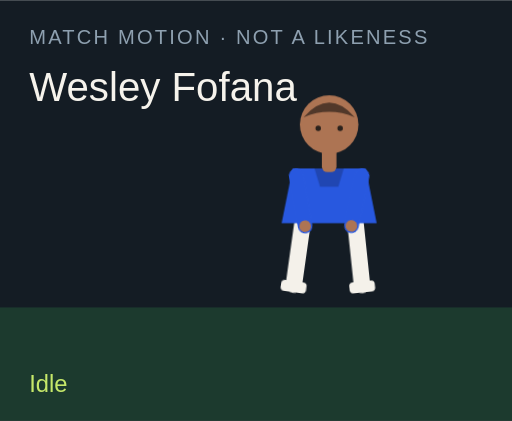
t = 0.00 s
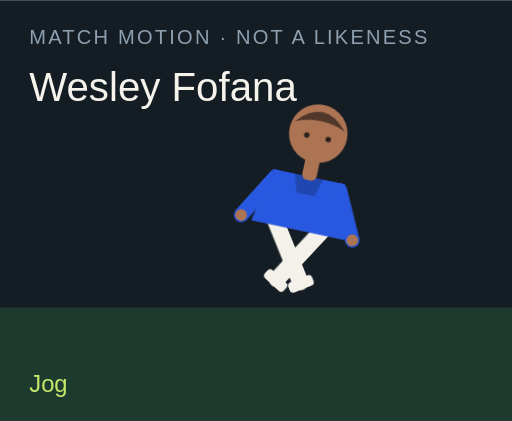
t = 1.50 s
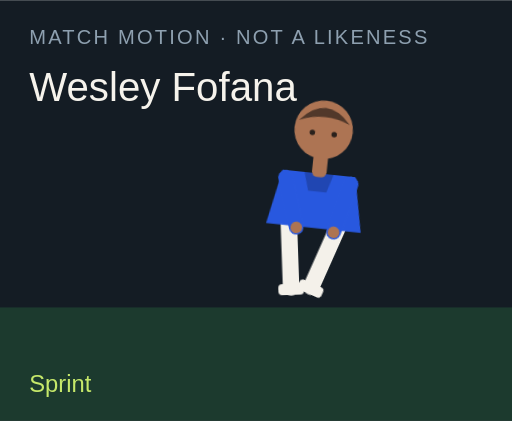
t = 3.00 s
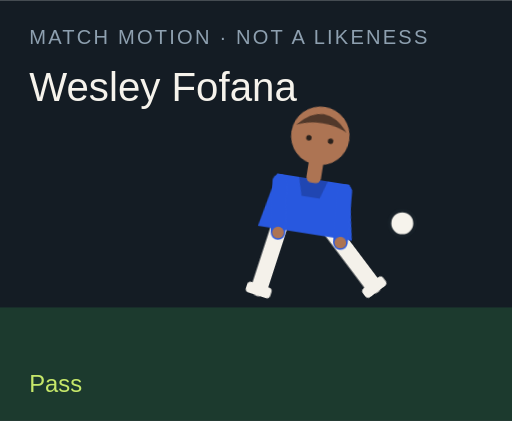
t = 4.50 s
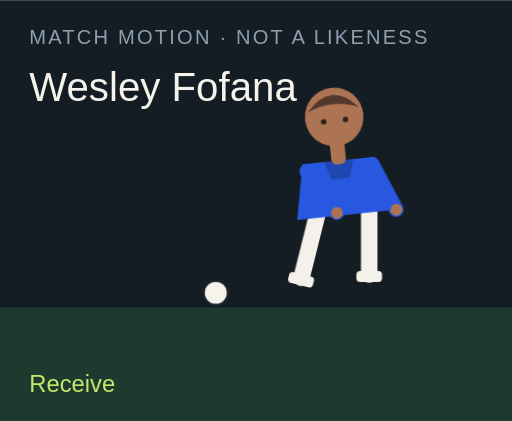
t = 6.00 s
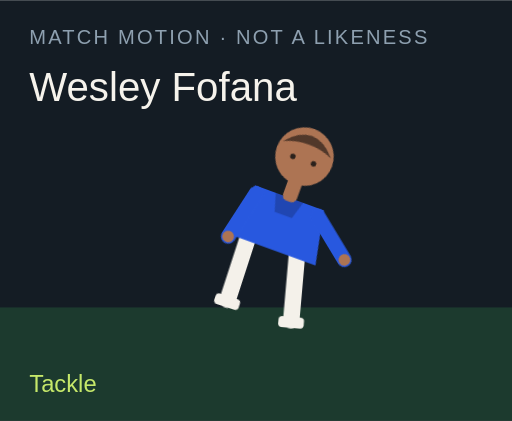
t = 7.50 s

The animated SVG that drew these frames (rendered in a browser with its animation timeline set to each time). Animation: 18 CSS @keyframes rules; one cycle of 9.00 s, repeats indefinitely.

<?xml version="1.0" encoding="UTF-8"?>
<svg xmlns="http://www.w3.org/2000/svg" viewBox="0 0 280 230" role="img">
  <style>@media (prefers-reduced-motion: reduce){animate,animateTransform{display:none}}</style>
  <rect width="280" height="230" fill="#141c24"/>
  <rect y="168" width="280" height="62" fill="#1c3a2e"/>
  <text x="16" y="24" fill="#8ea0b0" font-family="Arial,sans-serif" font-size="11" letter-spacing="1.2">MATCH MOTION · NOT A LIKENESS</text>
  <text x="16" y="55" fill="#f6f3ec" font-family="Impact,sans-serif" font-size="22">Wesley Fofana</text>
  <circle r="7" fill="#f6f3ec" stroke="#172028" stroke-width="2" id="motion-14790" cx="150" cy="160" opacity="0">
    
    
    
  </circle>
  <g transform="translate(132 40)">
    <g id="motion-14812" transform="rotate(0 48 90)">
      
      <g id="motion-14814" transform="translate(0 0)">
        
        <g transform="translate(34 78)"><g id="motion-14816" transform="rotate(8)"><path d="M0 0 V38" stroke="#f4f1ea" stroke-width="9" stroke-linecap="round"/><rect x="-7" y="36" width="14" height="6" rx="2" fill="#f4f1ea"/></g></g>
        <g transform="translate(62 78)"><g id="motion-14818" transform="rotate(-6)"><path d="M0 0 V38" stroke="#f4f1ea" stroke-width="9" stroke-linecap="round"/><rect x="-7" y="36" width="14" height="6" rx="2" fill="#f4f1ea"/></g></g>
        <path d="M28 52 h40 l6 30 H22 Z" fill="#2858df"/>
        <path d="M40 52 h16 l-3 10 H43 Z" fill="#000" opacity=".2"/>
        <g transform="translate(30 56)"><g id="motion-14820" transform="rotate(-10)"><path d="M0 0 V28" stroke="#2858df" stroke-width="8" stroke-linecap="round"/><circle cx="0" cy="28" r="3.2" fill="#ad7453"/></g></g>
        <g transform="translate(66 56)"><g id="motion-14822" transform="rotate(12)"><path d="M0 0 V28" stroke="#2858df" stroke-width="8" stroke-linecap="round"/><circle cx="0" cy="28" r="3.2" fill="#ad7453"/></g></g>
        <rect x="44" y="40" width="8" height="14" rx="3" fill="#ad7453"/>
        <circle cx="48" cy="28" r="16" fill="#ad7453"/>
        <path d="M34 24 Q48 8 62 24 Q48 18 34 24" fill="#51382a"/>
        <circle cx="42" cy="30" r="1.5" fill="#2a211c"/><circle cx="54" cy="30" r="1.5" fill="#2a211c"/>
      </g>
    </g>
  </g>
  <text x="16" y="214" fill="#c6e86a" font-family="Arial,sans-serif" font-size="13" opacity="1" id="motion-14794">Idle</text><text x="16" y="214" fill="#c6e86a" font-family="Arial,sans-serif" font-size="13" opacity="0" id="motion-14796">Jog</text><text x="16" y="214" fill="#c6e86a" font-family="Arial,sans-serif" font-size="13" opacity="0" id="motion-14798">Sprint</text><text x="16" y="214" fill="#c6e86a" font-family="Arial,sans-serif" font-size="13" opacity="0" id="motion-14800">Dribble</text><text x="16" y="214" fill="#c6e86a" font-family="Arial,sans-serif" font-size="13" opacity="0" id="motion-14802">Pass</text><text x="16" y="214" fill="#c6e86a" font-family="Arial,sans-serif" font-size="13" opacity="0" id="motion-14804">Shoot</text><text x="16" y="214" fill="#c6e86a" font-family="Arial,sans-serif" font-size="13" opacity="0" id="motion-14806">Receive</text><text x="16" y="214" fill="#c6e86a" font-family="Arial,sans-serif" font-size="13" opacity="0" id="motion-14808">Tackle</text><text x="16" y="214" fill="#c6e86a" font-family="Arial,sans-serif" font-size="13" opacity="0" id="motion-14810">Point</text>
<style>@keyframes track-14791{0%{cx:150px}11.1%{cx:156px}22.2%{cx:164px}33.300000000000004%{cx:142px}44.4%{cx:190px}55.60000000000001%{cx:250px}66.7%{cx:118px}77.8%{cx:150px}88.9%{cx:150px}100%{cx:150px}}@keyframes track-14792{0%{cy:160px}11.1%{cy:158px}22.2%{cy:154px}33.300000000000004%{cy:156px}44.4%{cy:148px}55.60000000000001%{cy:96px}66.7%{cy:160px}77.8%{cy:160px}88.9%{cy:160px}100%{cy:160px}}@keyframes track-14793{0%{opacity:0}11.1%{opacity:0}22.2%{opacity:0}33.300000000000004%{opacity:1}44.4%{opacity:1}55.60000000000001%{opacity:1}66.7%{opacity:1}77.8%{opacity:0}88.9%{opacity:0}100%{opacity:0}}@keyframes track-14795{0%{opacity:1}11.1%{opacity:0}22.2%{opacity:0}33.300000000000004%{opacity:0}44.4%{opacity:0}55.60000000000001%{opacity:0}66.7%{opacity:0}77.8%{opacity:0}88.9%{opacity:0}100%{opacity:1}}@keyframes track-14797{0%{opacity:0}11.1%{opacity:1}22.2%{opacity:0}33.300000000000004%{opacity:0}44.4%{opacity:0}55.60000000000001%{opacity:0}66.7%{opacity:0}77.8%{opacity:0}88.9%{opacity:0}100%{opacity:0}}@keyframes track-14799{0%{opacity:0}11.1%{opacity:0}22.2%{opacity:1}33.300000000000004%{opacity:0}44.4%{opacity:0}55.60000000000001%{opacity:0}66.7%{opacity:0}77.8%{opacity:0}88.9%{opacity:0}100%{opacity:0}}@keyframes track-14801{0%{opacity:0}11.1%{opacity:0}22.2%{opacity:0}33.300000000000004%{opacity:1}44.4%{opacity:0}55.60000000000001%{opacity:0}66.7%{opacity:0}77.8%{opacity:0}88.9%{opacity:0}100%{opacity:0}}@keyframes track-14803{0%{opacity:0}11.1%{opacity:0}22.2%{opacity:0}33.300000000000004%{opacity:0}44.4%{opacity:1}55.60000000000001%{opacity:0}66.7%{opacity:0}77.8%{opacity:0}88.9%{opacity:0}100%{opacity:0}}@keyframes track-14805{0%{opacity:0}11.1%{opacity:0}22.2%{opacity:0}33.300000000000004%{opacity:0}44.4%{opacity:0}55.60000000000001%{opacity:1}66.7%{opacity:0}77.8%{opacity:0}88.9%{opacity:0}100%{opacity:0}}@keyframes track-14807{0%{opacity:0}11.1%{opacity:0}22.2%{opacity:0}33.300000000000004%{opacity:0}44.4%{opacity:0}55.60000000000001%{opacity:0}66.7%{opacity:1}77.8%{opacity:0}88.9%{opacity:0}100%{opacity:0}}@keyframes track-14809{0%{opacity:0}11.1%{opacity:0}22.2%{opacity:0}33.300000000000004%{opacity:0}44.4%{opacity:0}55.60000000000001%{opacity:0}66.7%{opacity:0}77.8%{opacity:1}88.9%{opacity:0}100%{opacity:0}}@keyframes track-14811{0%{opacity:0}11.1%{opacity:0}22.2%{opacity:0}33.300000000000004%{opacity:0}44.4%{opacity:0}55.60000000000001%{opacity:0}66.7%{opacity:0}77.8%{opacity:0}88.9%{opacity:1}100%{opacity:0}}@keyframes track-14813{0%{transform:rotate(0deg)}11.1%{transform:rotate(8deg)}22.2%{transform:rotate(16deg)}33.300000000000004%{transform:rotate(6deg)}44.4%{transform:rotate(4deg)}55.60000000000001%{transform:rotate(14deg)}66.7%{transform:rotate(-6deg)}77.8%{transform:rotate(34deg)}88.9%{transform:rotate(6deg)}100%{transform:rotate(0deg)}}@keyframes track-14815{0%{transform:translate(0px,0px)}11.1%{transform:translate(0px,-3px)}22.2%{transform:translate(0px,-6px)}33.300000000000004%{transform:translate(0px,-2px)}44.4%{transform:translate(0px,2px)}55.60000000000001%{transform:translate(0px,-4px)}66.7%{transform:translate(0px,1px)}77.8%{transform:translate(0px,10px)}88.9%{transform:translate(0px,-4px)}100%{transform:translate(0px,0px)}}@keyframes track-14817{0%{transform:rotate(8deg)}11.1%{transform:rotate(-26deg)}22.2%{transform:rotate(-42deg)}33.300000000000004%{transform:rotate(-8deg)}44.4%{transform:rotate(6deg)}55.60000000000001%{transform:rotate(12deg)}66.7%{transform:rotate(20deg)}77.8%{transform:rotate(-8deg)}88.9%{transform:rotate(4deg)}100%{transform:rotate(8deg)}}@keyframes track-14819{0%{transform:rotate(-6deg)}11.1%{transform:rotate(24deg)}22.2%{transform:rotate(38deg)}33.300000000000004%{transform:rotate(18deg)}44.4%{transform:rotate(-38deg)}55.60000000000001%{transform:rotate(-54deg)}66.7%{transform:rotate(6deg)}77.8%{transform:rotate(-22deg)}88.9%{transform:rotate(-8deg)}100%{transform:rotate(-6deg)}}@keyframes track-14821{0%{transform:rotate(-10deg)}11.1%{transform:rotate(24deg)}22.2%{transform:rotate(36deg)}33.300000000000004%{transform:rotate(-18deg)}44.4%{transform:rotate(10deg)}55.60000000000001%{transform:rotate(-24deg)}66.7%{transform:rotate(-30deg)}77.8%{transform:rotate(12deg)}88.9%{transform:rotate(14deg)}100%{transform:rotate(-10deg)}}@keyframes track-14823{0%{transform:rotate(12deg)}11.1%{transform:rotate(-20deg)}22.2%{transform:rotate(-32deg)}33.300000000000004%{transform:rotate(14deg)}44.4%{transform:rotate(-26deg)}55.60000000000001%{transform:rotate(18deg)}66.7%{transform:rotate(-22deg)}77.8%{transform:rotate(-6deg)}88.9%{transform:rotate(-96deg)}100%{transform:rotate(12deg)}}@media(prefers-reduced-motion:no-preference){#motion-14790{animation:track-14791 9s linear infinite both,track-14792 9s linear infinite both,track-14793 9s steps(1,end) infinite both}#motion-14794{animation:track-14795 9s steps(1,end) infinite both}#motion-14796{animation:track-14797 9s steps(1,end) infinite both}#motion-14798{animation:track-14799 9s steps(1,end) infinite both}#motion-14800{animation:track-14801 9s steps(1,end) infinite both}#motion-14802{animation:track-14803 9s steps(1,end) infinite both}#motion-14804{animation:track-14805 9s steps(1,end) infinite both}#motion-14806{animation:track-14807 9s steps(1,end) infinite both}#motion-14808{animation:track-14809 9s steps(1,end) infinite both}#motion-14810{animation:track-14811 9s steps(1,end) infinite both}#motion-14812{animation:track-14813 9s linear infinite both}#motion-14814{animation:track-14815 9s linear infinite both}#motion-14816{animation:track-14817 9s linear infinite both}#motion-14818{animation:track-14819 9s linear infinite both}#motion-14820{animation:track-14821 9s linear infinite both}#motion-14822{animation:track-14823 9s linear infinite both}}</style></svg>
